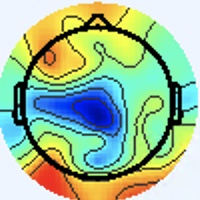

The data file committed next to this chart (first rows):
[238 245 255], [238 245 255], [238 245 255], [238 245 255], [238 245 255], [238 245 255], [238 245 255], [238 245 255], [238 245 255], [238 245 255], [238 245 255], [238 245 255], [238 245 255], [238 245 255], [238 245 255], [238 245 255], [238 245 255], [238 245 255], [238 245 255], [238 245 255], [238 245 255], [238 245 255], [238 245 255], [238 245 255]
[238 245 255], [238 245 255], [238 245 255], [238 245 255], [238 245 255], [238 245 255], [238 245 255], [238 245 255], [238 245 255], [238 245 255], [238 245 255], [238 245 255], [238 245 255], [238 245 255], [238 245 255], [238 245 255], [238 245 255], [238 245 255], [238 245 255], [238 245 255], [238 245 255], [238 245 255], [238 245 255], [238 245 255]
[238 245 255], [238 245 255], [238 245 255], [238 245 255], [238 245 255], [238 245 255], [238 245 255], [238 245 255], [238 245 255], [238 245 255], [238 245 255], [238 245 255], [238 245 255], [238 245 255], [238 245 255], [238 245 255], [238 245 255], [238 245 255], [238 245 255], [238 245 255], [238 245 255], [238 245 255], [238 245 255], [238 245 255]
[238 245 255], [238 245 255], [238 245 255], [238 245 255], [238 245 255], [238 245 255], [238 245 255], [238 245 255], [238 245 255], [238 245 255], [238 245 255], [238 245 255], [238 245 255], [238 245 255], [238 245 255], [238 245 255], [238 245 255], [238 245 255], [238 245 255], [238 245 255], [238 245 255], [238 245 255], [238 245 255], [238 245 255]
[238 245 255], [238 245 255], [238 245 255], [238 245 255], [238 245 255], [238 245 255], [238 245 255], [238 245 255], [238 245 255], [238 245 255], [238 245 255], [238 245 255], [238 245 255], [238 245 255], [238 245 255], [238 245 255], [238 245 255], [238 245 255], [238 245 255], [238 245 255], [238 245 255], [238 245 255], [238 245 255], [238 245 255]
[238 245 255], [238 245 255], [238 245 255], [238 245 255], [238 245 255], [238 245 255], [238 245 255], [238 245 255], [238 245 255], [238 245 255], [238 245 255], [238 245 255], [238 245 255], [238 245 255], [238 245 255], [238 245 255], [238 245 255], [238 245 255], [238 245 255], [238 245 255], [238 245 255], [238 245 255], [238 245 255], [238 245 255]
[238 245 255], [238 245 255], [238 245 255], [238 245 255], [238 245 255], [238 245 255], [238 245 255], [238 245 255], [238 245 255], [238 245 255], [238 245 255], [238 245 255], [238 245 255], [238 245 255], [238 245 255], [238 245 255], [238 245 255], [238 245 255], [238 245 255], [238 245 255], [238 245 255], [238 245 255], [238 245 255], [238 245 255]
[238 245 255], [238 245 255], [238 245 255], [238 245 255], [238 245 255], [238 245 255], [238 245 255], [238 245 255], [238 245 255], [238 245 255], [238 245 255], [238 245 255], [238 245 255], [238 245 255], [238 245 255], [238 245 255], [238 245 255], [238 245 255], [238 245 255], [238 245 255], [238 245 255], [238 245 255], [238 245 255], [238 245 255]
[238 245 255], [238 245 255], [238 245 255], [238 245 255], [238 245 255], [238 245 255], [238 245 255], [238 245 255], [238 245 255], [238 245 255], [238 245 255], [238 245 255], [238 245 255], [238 245 255], [238 245 255], [238 245 255], [238 245 255], [238 245 255], [238 245 255], [238 245 255], [238 245 255], [238 245 255], [238 245 255], [238 245 255]
[238 245 255], [238 245 255], [238 245 255], [238 245 255], [238 245 255], [238 245 255], [238 245 255], [238 245 255], [238 245 255], [238 245 255], [238 245 255], [238 245 255], [238 245 255], [238 245 255], [238 245 255], [238 245 255], [238 245 255], [238 245 255], [238 245 255], [238 245 255], [238 245 255], [238 245 255], [238 245 255], [238 245 255]
[238 245 255], [238 245 255], [238 245 255], [238 245 255], [238 245 255], [238 245 255], [238 245 255], [238 245 255], [238 245 255], [238 245 255], [238 245 255], [238 245 255], [238 245 255], [238 245 255], [238 245 255], [238 245 255], [238 245 255], [238 245 255], [238 245 255], [238 245 255], [238 245 255], [238 245 255], [238 245 255], [238 245 255]
[238 245 255], [238 245 255], [238 245 255], [238 245 255], [238 245 255], [238 245 255], [238 245 255], [238 245 255], [238 245 255], [238 245 255], [238 245 255], [238 245 255], [238 245 255], [238 245 255], [238 245 255], [238 245 255], [238 245 255], [238 245 255], [238 245 255], [238 245 255], [238 245 255], [238 245 255], [238 245 255], [238 245 255]
[238 245 255], [238 245 255], [238 245 255], [238 245 255], [238 245 255], [238 245 255], [238 245 255], [238 245 255], [238 245 255], [238 245 255], [238 245 255], [238 245 255], [238 245 255], [238 245 255], [238 245 255], [238 245 255], [238 245 255], [238 245 255], [238 245 255], [238 245 255], [238 245 255], [238 245 255], [238 245 255], [238 245 255]
[238 245 255], [238 245 255], [238 245 255], [238 245 255], [238 245 255], [238 245 255], [238 245 255], [238 245 255], [238 245 255], [238 245 255], [238 245 255], [238 245 255], [238 245 255], [238 245 255], [238 245 255], [238 245 255], [238 245 255], [238 245 255], [238 245 255], [238 245 255], [238 245 255], [238 245 255], [238 245 255], [238 245 255]
[238 245 255], [238 245 255], [238 245 255], [238 245 255], [238 245 255], [238 245 255], [238 245 255], [238 245 255], [238 245 255], [238 245 255], [238 245 255], [238 245 255], [238 245 255], [238 245 255], [238 245 255], [238 245 255], [238 245 255], [238 245 255], [238 245 255], [238 245 255], [238 245 255], [238 245 255], [238 245 255], [238 245 255]
[238 245 255], [238 245 255], [238 245 255], [238 245 255], [238 245 255], [238 245 255], [238 245 255], [238 245 255], [238 245 255], [238 245 255], [238 245 255], [238 245 255], [238 245 255], [238 245 255], [238 245 255], [238 245 255], [238 245 255], [238 245 255], [238 245 255], [238 245 255], [238 245 255], [238 245 255], [237 246 255], [237 246 255]
[238 245 255], [238 245 255], [238 245 255], [238 245 255], [238 245 255], [238 245 255], [238 245 255], [238 245 255], [238 245 255], [238 245 255], [238 245 255], [238 245 255], [238 245 255], [238 245 255], [238 245 255], [238 245 255], [238 244 255], [238 245 255], [240 244 253], [238 245 253], [238 245 255], [237 246 255], [236 247 253], [236 247 253]
[238 245 255], [238 245 255], [238 245 255], [238 245 255], [238 245 255], [238 245 255], [238 245 255], [238 245 255], [238 245 255], [238 245 255], [238 245 255], [238 245 255], [238 245 255], [238 245 255], [238 245 255], [238 245 255], [238 244 255], [238 244 255], [240 244 255], [238 245 253], [237 246 253], [237 246 253], [236 247 251], [236 247 251]
[238 245 255], [238 245 255], [238 245 255], [238 245 255], [238 245 255], [238 245 255], [238 245 255], [238 245 255], [238 245 255], [238 245 255], [238 245 255], [238 245 255], [238 245 255], [238 245 255], [238 245 255], [238 245 255], [240 244 255], [240 243 255], [238 244 255], [237 245 255], [237 246 253], [237 247 249], [238 246 248], [238 246 249]
[238 245 255], [238 245 255], [238 245 255], [238 245 255], [238 245 255], [238 245 255], [238 245 255], [238 245 255], [238 245 255], [238 245 255], [238 245 255], [238 245 255], [238 245 255], [238 245 255], [238 245 255], [238 245 255], [240 244 255], [240 243 255], [238 244 255], [237 245 255], [237 246 253], [237 246 251], [240 245 249], [240 245 251]
[238 245 255], [238 245 255], [238 245 255], [238 245 255], [238 245 255], [238 245 255], [238 245 255], [238 245 255], [238 245 255], [238 245 255], [238 245 255], [238 245 255], [238 245 255], [238 245 255], [238 245 255], [238 245 255], [240 244 255], [240 244 255], [238 245 255], [237 246 255], [237 246 255], [238 245 255], [240 244 255], [241 243 255]
[238 245 255], [238 245 255], [238 245 255], [238 245 255], [238 245 255], [238 245 255], [238 245 255], [238 245 255], [238 245 255], [238 245 255], [238 245 255], [238 245 255], [238 245 255], [238 245 255], [238 245 255], [238 245 255], [238 245 255], [238 245 255], [238 245 253], [238 245 255], [240 244 255], [240 243 255], [240 243 255], [241 243 255]
[238 245 255], [238 245 255], [238 245 255], [238 245 255], [238 245 255], [238 245 255], [238 245 255], [238 245 255], [238 245 255], [238 245 255], [238 245 255], [238 245 255], [238 245 255], [238 245 255], [238 245 255], [238 245 255], [237 246 255], [237 246 255], [240 244 253], [240 244 255], [241 243 255], [241 243 255], [240 243 255], [238 244 255]
[238 245 255], [238 245 255], [238 245 255], [238 245 255], [238 245 255], [238 245 255], [238 245 255], [238 245 255], [238 245 255], [238 245 255], [238 245 255], [238 245 255], [238 245 255], [238 245 255], [238 245 255], [237 246 255], [237 246 255], [237 246 255], [240 244 255], [241 243 255], [243 242 255], [241 243 255], [240 244 255], [237 246 255]
[238 245 255], [238 245 255], [238 245 255], [238 245 255], [238 245 255], [238 245 255], [238 245 255], [238 245 255], [238 245 255], [238 245 255], [238 245 255], [238 245 255], [238 245 255], [238 245 255], [238 245 255], [237 246 255], [236 244 255], [237 245 255], [240 243 255], [241 243 255], [241 243 255], [240 244 253], [238 245 253], [237 246 255]
[238 245 255], [238 245 255], [238 245 255], [238 245 255], [238 245 255], [238 245 255], [238 245 255], [238 245 255], [238 245 255], [238 245 255], [238 245 255], [238 245 255], [238 245 255], [238 245 255], [238 245 255], [238 245 255], [237 245 255], [237 245 255], [240 243 255], [240 244 255], [240 244 253], [240 245 251], [238 245 253], [237 246 255]
[238 245 255], [238 245 255], [238 245 255], [238 245 255], [238 245 255], [238 245 255], [238 245 255], [238 245 255], [238 245 255], [238 245 255], [238 245 255], [238 245 255], [238 245 255], [238 245 255], [238 245 255], [238 245 255], [238 245 255], [238 244 255], [238 244 255], [238 245 255], [238 245 251], [238 245 251], [238 244 255], [237 245 255]
[238 245 255], [238 245 255], [238 245 255], [238 245 255], [238 245 255], [238 245 255], [238 245 255], [238 245 255], [238 245 255], [238 245 255], [238 245 255], [238 245 255], [238 245 255], [238 245 255], [238 245 255], [238 245 255], [238 245 255], [238 245 255], [237 245 255], [237 246 255], [238 245 251], [238 245 251], [238 245 255], [238 244 255]
[238 245 255], [238 245 255], [238 245 255], [238 245 255], [238 245 255], [238 245 255], [238 245 255], [238 245 255], [238 245 255], [238 245 255], [238 245 255], [238 245 255], [238 245 255], [238 245 255], [238 245 255], [238 245 255], [238 245 253], [238 245 255], [237 245 255], [237 246 255], [238 245 255], [238 245 253], [238 245 253], [238 245 253]
[238 245 255], [238 245 255], [238 245 255], [238 245 255], [238 245 255], [238 245 255], [238 245 255], [238 245 255], [238 245 255], [238 245 255], [238 245 255], [238 245 255], [238 245 255], [238 245 255], [238 245 255], [238 245 255], [238 245 253], [238 245 253], [238 244 255], [238 244 255], [238 244 255], [238 245 255], [238 245 251], [238 246 249]
[238 245 255], [238 245 255], [238 245 255], [238 245 255], [238 245 255], [238 245 255], [238 245 255], [238 245 255], [238 245 255], [238 245 255], [238 245 255], [238 245 255], [238 245 255], [238 245 255], [238 245 255], [238 245 255], [237 246 253], [237 246 253], [240 244 255], [240 243 255], [240 243 255], [240 243 255], [239 246 252], [238 248 249]
[238 245 255], [238 245 255], [238 244 255], [238 245 255], [238 245 255], [238 245 255], [238 245 253], [238 245 253], [238 245 255], [238 244 255], [238 244 255], [238 244 255], [238 245 255], [238 245 255], [238 245 255], [238 245 255], [237 246 253], [237 246 255], [240 244 255], [240 244 255], [241 243 255], [240 244 255], [239 246 252], [238 248 247]
[238 245 253], [238 245 255], [238 244 255], [238 244 255], [238 245 255], [238 245 253], [238 245 251], [238 245 251], [238 245 255], [238 244 255], [238 244 255], [238 244 255], [238 244 255], [238 245 255], [238 245 253], [238 245 253], [238 245 255], [238 245 255], [240 247 255], [237 244 252], [240 245 251], [238 246 249], [237 246 251], [241 251 250]
[238 245 253], [238 245 255], [238 244 255], [238 244 255], [238 245 255], [238 245 251], [238 246 249], [238 245 251], [238 245 255], [238 244 255], [238 244 255], [238 244 255], [238 245 255], [238 245 253], [238 245 253], [238 245 253], [238 245 255], [238 245 255], [236 245 254], [237 244 252], [242 247 251], [242 248 248], [239 247 249], [215 225 217]
[238 245 255], [238 245 255], [238 244 255], [238 244 255], [238 245 255], [238 245 251], [238 246 249], [238 245 251], [238 245 255], [238 244 255], [238 244 255], [238 244 255], [238 245 253], [238 245 253], [238 245 253], [238 245 253], [238 245 255], [237 245 255], [236 243 255], [239 245 255], [245 245 255], [249 250 254], [248 253 246], [180 184 169]
[238 245 255], [238 245 255], [238 244 255], [238 244 255], [238 245 255], [238 245 253], [238 245 251], [238 245 251], [238 245 255], [238 244 255], [238 244 255], [238 245 255], [238 245 253], [238 245 251], [238 245 253], [238 245 255], [237 246 255], [238 246 255], [237 244 255], [239 243 255], [245 244 249], [250 250 238], [251 252 218], [166 168 128]
[238 245 255], [238 245 255], [238 244 255], [238 244 255], [238 245 255], [238 245 253], [238 245 253], [238 245 253], [238 245 255], [238 245 255], [238 245 255], [238 245 253], [238 245 251], [238 245 253], [238 245 255], [237 246 255], [235 246 252], [238 249 255], [237 244 254], [238 241 246], [247 249 236], [248 249 209], [247 246 164], [176 175  92]
[238 245 255], [238 245 255], [238 244 255], [238 244 255], [238 245 255], [238 245 255], [238 245 255], [238 245 255], [238 245 255], [238 245 255], [238 245 253], [238 245 253], [238 245 251], [238 245 253], [238 244 255], [237 245 255], [235 248 254], [235 246 252], [240 244 253], [241 243 240], [245 247 223], [254 254 192], [249 246 133], [173 169  59]
[238 245 255], [238 245 255], [238 245 255], [238 245 255], [238 245 255], [238 245 255], [238 245 255], [238 244 255], [238 244 255], [238 245 255], [238 245 253], [238 245 253], [238 245 253], [238 245 253], [238 244 255], [237 245 255], [238 248 255], [235 243 254], [244 244 254], [246 245 240], [243 244 210], [255 255 181], [255 248 124], [183 175  51]
[238 245 255], [238 245 255], [238 245 255], [238 245 255], [238 245 255], [238 245 255], [238 244 255], [238 244 255], [238 244 255], [238 244 255], [238 245 255], [238 245 253], [238 245 255], [238 245 255], [238 244 255], [238 244 255], [235 243 255], [241 245 254], [241 243 240], [248 248 222], [246 248 183], [249 250 148], [253 247 107], [211 205  67]
[238 245 253], [238 245 253], [238 245 253], [238 245 255], [238 245 255], [238 244 255], [238 244 255], [238 244 255], [237 243 255], [238 244 255], [239 245 255], [239 246 255], [238 244 255], [237 243 255], [237 243 255], [238 244 255], [238 242 251], [242 247 243], [244 248 223], [241 247 183], [241 248 134], [246 252 104], [251 251  93], [251 250  97]
[238 245 253], [238 245 253], [238 245 253], [238 245 253], [238 244 255], [238 244 255], [238 244 255], [238 244 255], [238 244 255], [238 244 255], [238 244 255], [238 244 255], [237 243 255], [238 244 255], [239 246 255], [242 247 251], [242 247 241], [242 248 220], [238 248 187], [234 246 144], [237 249 103], [245 252  84], [251 254  87], [252 252  92]
[238 245 253], [238 245 253], [238 245 253], [238 245 253], [238 244 255], [238 244 255], [238 244 255], [238 244 255], [238 244 255], [238 244 255], [238 244 255], [237 243 255], [237 243 255], [238 245 255], [239 247 250], [241 248 240], [243 250 219], [238 248 185], [230 248 140], [229 248 107], [235 249  91], [243 252  85], [248 253  89], [252 254  95]
[238 245 253], [238 245 253], [238 245 253], [238 245 255], [238 244 255], [238 244 255], [238 244 255], [238 245 255], [237 244 254], [237 244 254], [238 244 255], [238 244 255], [238 244 255], [238 245 251], [237 246 243], [237 247 222], [234 248 186], [230 248 148], [225 247 110], [226 250  90], [234 253  86], [240 253  85], [247 252  88], [250 252  93]
[238 245 253], [238 245 253], [238 245 255], [238 245 255], [238 244 255], [238 244 255], [238 245 255], [238 245 253], [238 245 253], [237 244 254], [238 244 255], [239 245 255], [238 244 255], [239 247 249], [237 248 234], [233 249 202], [225 247 146], [223 249 113], [223 249  98], [228 252  92], [233 255  86], [238 255  86], [245 252  87], [249 251  88]
[238 245 253], [238 245 253], [238 245 255], [238 244 255], [238 244 255], [238 244 255], [238 245 255], [238 245 251], [239 246 252], [237 244 252], [238 244 255], [239 245 255], [238 245 255], [240 249 246], [239 251 231], [233 251 189], [218 246 123], [219 250  95], [220 250  94], [225 253  91], [228 255  86], [235 254  84], [244 253  86], [249 252  87]
[238 245 255], [238 245 255], [238 244 255], [238 244 255], [238 244 255], [238 244 255], [238 245 253], [238 245 251], [239 246 252], [237 244 252], [238 244 255], [239 245 255], [237 244 250], [239 249 241], [237 250 224], [229 248 182], [216 247 120], [215 250  94], [216 250  93], [220 250  90], [225 254  88], [232 254  84], [241 253  85], [246 251  86]
[238 245 253], [238 245 255], [238 244 255], [238 244 255], [238 244 255], [238 244 255], [238 245 253], [238 245 251], [239 246 252], [237 244 250], [239 246 255], [239 246 252], [236 247 243], [236 250 227], [232 250 200], [221 247 158], [212 248 114], [211 251  93], [213 250  93], [216 250  91], [223 251  88], [230 253  87], [237 253  85], [240 251  85]
[240 245 251], [240 244 253], [240 243 255], [240 243 255], [238 244 255], [238 245 255], [237 246 255], [237 246 253], [235 244 251], [238 247 252], [236 246 247], [237 248 242], [240 255 236], [228 250 203], [211 242 149], [206 245 120], [207 249 103], [207 251  94], [207 251  92], [213 250  92], [220 250  90], [226 251  89], [231 252  89], [234 252  88]
[241 244 251], [240 244 253], [240 243 255], [238 244 255], [238 244 255], [238 245 255], [238 245 255], [238 245 255], [238 245 255], [238 247 252], [236 248 244], [233 251 229], [221 249 201], [206 243 163], [200 244 123], [199 247 101], [205 251 100], [205 252  96], [206 251  96], [210 251  93], [219 250  94], [225 251  92], [227 253  91], [229 254  90]
[243 243 253], [241 244 253], [240 244 255], [238 244 255], [238 244 255], [238 244 255], [241 244 253], [241 244 253], [242 244 255], [242 249 255], [234 250 239], [221 248 207], [201 245 160], [191 246 129], [197 253 118], [198 252 106], [203 252 101], [206 251 100], [205 251 100], [208 251  99], [216 251  95], [221 253  94], [222 255  90], [226 255  87]
[241 244 253], [240 244 253], [238 245 255], [237 245 255], [238 244 255], [240 244 255], [240 245 251], [241 244 251], [238 240 252], [242 247 251], [238 252 239], [218 247 199], [189 244 140], [181 247 111], [189 252 109], [194 253 103], [199 252 102], [202 251 100], [202 251 100], [206 251 100], [212 251  96], [217 253  93], [220 255  90], [222 255  86]
[237 246 251], [236 247 253], [234 247 255], [236 246 255], [240 244 253], [240 245 251], [237 247 249], [237 247 249], [242 247 251], [239 243 244], [238 248 237], [220 247 202], [190 247 144], [180 251 113], [186 251 105], [190 253 100], [196 252  99], [197 252  99], [198 251 101], [202 251 100], [210 251  97], [215 253  92], [220 253  88], [221 254  87]
[236 247 251], [234 247 253], [236 246 255], [237 245 255], [241 244 253], [241 244 251], [236 247 251], [237 248 250], [241 247 247], [240 246 236], [236 251 222], [214 249 185], [185 244 136], [178 249 111], [187 252 106], [188 251 100], [194 253 101], [193 252 100], [197 251 103], [201 251 102], [207 251  96], [214 251  93], [219 251  88], [221 252  89]
[237 246 253], [237 246 253], [238 245 253], [240 244 253], [243 243 253], [241 244 253], [238 247 255], [238 247 252], [241 245 244], [234 247 221], [206 238 171], [191 241 142], [184 248 128], [182 250 115], [190 252 109], [193 251 104], [193 252 102], [193 252 102], [196 249 105], [200 250 103], [206 251  98], [212 252  94], [217 252  90], [221 251  93]
[240 244 255], [238 245 255], [238 245 253], [240 244 253], [243 243 255], [242 244 255], [239 246 255], [240 247 253], [244 250 246], [205 220 191], [135 172 102], [141 193  93], [181 244 130], [187 251 128], [188 248 116], [192 248 111], [193 252 108], [192 252 105], [194 251 110], [198 251 109], [203 252 101], [209 253  96], [216 252  92], [220 251  95]
[244 242 255], [241 243 255], [237 247 255], [234 244 253], [239 243 255], [241 245 255], [240 244 253], [246 254 255], [247 255 254], [168 185 167], [52 80 40], [ 76 116  53], [175 228 138], [187 246 140], [188 246 133], [189 247 124], [188 250 113], [186 249 108], [189 251 118], [190 248 112], [198 250 105], [205 252  98], [210 255  94], [211 252  88]
[243 240 255], [240 242 255], [238 246 255], [236 246 255], [239 245 255], [242 246 255], [241 246 250], [236 249 242], [223 251 228], [162 198 162], [ 86 123  79], [ 77 118  62], [119 164  97], [127 174  96], [122 170  86], [146 201 100], [185 245 123], [186 252 120], [183 248 120], [188 251 120], [195 249 109], [199 252 102], [200 250  91], [208 254  93]
[240 243 255], [239 242 255], [240 243 255], [238 244 255], [238 245 255], [239 247 250], [238 247 242], [220 246 217], [180 239 173], [172 244 158], [167 233 146], [118 172  97], [52 88 40], [23 51 13], [30 61 17], [ 89 130  64], [181 233 135], [186 249 132], [182 250 127], [179 249 117], [191 252 115], [193 248 103], [205 255 108], [202 251  97]
[239 245 255], [238 244 255], [239 242 255], [240 244 255], [238 242 253], [239 247 249], [238 252 239], [212 249 206], [170 244 157], [158 247 139], [168 251 145], [143 212 123], [ 83 128  71], [60 95 53], [ 72 108  62], [ 89 128  71], [118 165  87], [148 204 107], [180 244 130], [183 252 125], [184 247 114], [191 250 110], [197 251 103], [202 252 101]
[240 244 255], [238 244 255], [236 244 255], [238 246 255], [240 244 255], [240 248 251], [235 253 237], [209 251 205], [165 243 157], [158 251 144], [164 251 147], [162 242 143], [155 228 136], [169 235 147], [170 232 146], [117 169  94], [39 80 20], [ 80 121  53], [179 233 135], [188 249 128], [186 251 121], [187 250 109], [200 255 107], [203 252  98]
... 139 more rows
